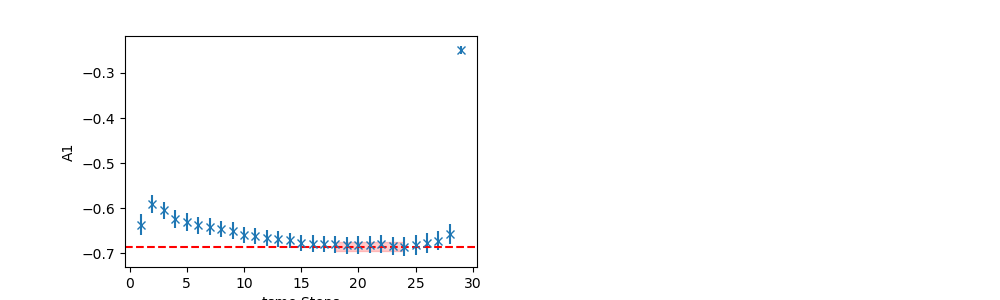

Values plotted in this chart, from the file beside it:
	EffectiveMass	Error	RegUp	RegLow
0	-0.6849	0.01023	25	18
